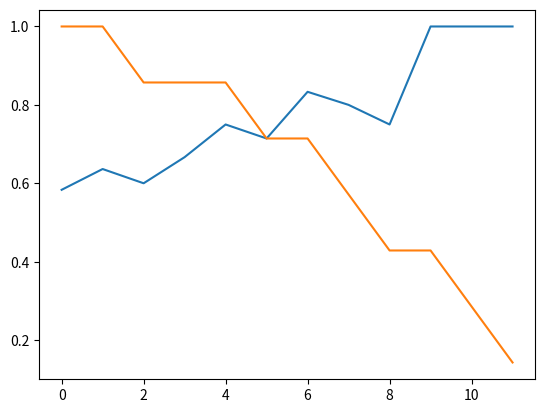
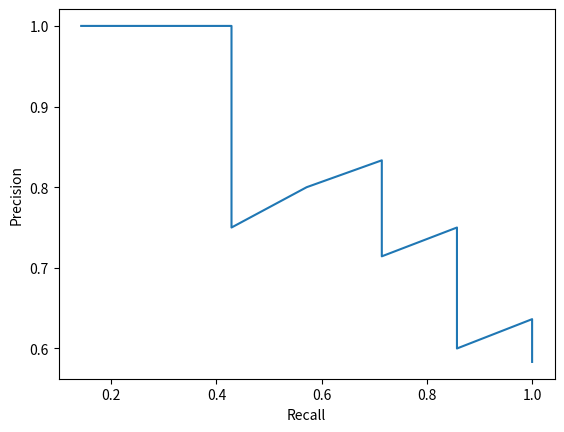

These charts were generated, in order, by the following Python code:
is5 = [0, 1, 0, 0, 1, 0, 1, 1, 0, 1, 1, 1]
numberof5 = sum(is5)


def calc_precision(pos):
  assert 0 <= pos <= len(is5)
  numvalues = len(is5) - pos
  num5inset = sum(is5[pos:])
  precision = num5inset / numvalues
  return precision


def calc_recall(pos):
  assert 0 <= pos <= len(is5)
  num5inset = sum(is5[pos:])
  recall = num5inset / numberof5
  return recall


values = []
precisions = []
recalls = []
for i in range(len(is5)):
  precision = calc_precision(i)
  recall = calc_recall(i)
  values.append([precision, recall])
  precisions.append(precision)
  recalls.append(recall)
  print(f'position {i} precision {precision:.2} recall {recall:.2}')



import matplotlib.pyplot as plt

plt.plot(values)
plt.show()

plt.plot(recalls, precisions)
plt.xlabel('Recall')
plt.ylabel('Precision')
plt.show()
